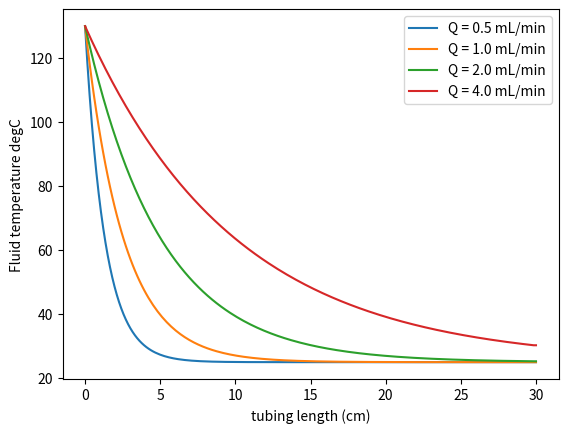

The matplotlib source for this figure:
# =============================================================================
#
# Explicit FDM Code to Solve 1D Convection-Diffusion Temperature Eqn.
# Assumes Tubular Plug-Flow-Reactor in Laminar Regime 
# Heat Source-Sink Included Uses Laminar Nusselt Correlation for "h"
# Written by: Cameron Armstrong (2019)
# [redacted]
# 
# =============================================================================

import numpy as np
from matplotlib import pyplot as plt
import math

xL = 30/100                         # tubing length in m
D = 0.0015875                       # tubing diameter in m
Vr = math.pi*(D/2)**2*xL            # tubing volume in m
Qmlm = 0.5                          # volumetric flowrate in mL/min
Q = (Qmlm*10**-6)/60                # volumetric flowrate in m3/s
Ac = math.pi*(D/2)**2               # cross-sectional area in m2
u = Q/Ac                            # average velocity m/s
k= .12                              # thermal conductvity W/(m*K)
p = 1750                            # density (kg/m^3)
Cp = 1172                           # constant pressure specifc heat (J/kg/K)
a = k/(p*Cp)                        # alpha - thermal diffusivity m2/s
x0 = 0                              # tubing entrance
nx=200                              # number of patial grid points
dx = xL/(nx-1)                      # spatial step-size
dt = .01                            # time step
lam = a*dt/dx**2                    # lumped coefficient
Nu = 3.66                           # nusselt number laminar flow in tube
h = Nu*k/D                          # convective heat transfer coefficient (W/m2/K)
T0 = 130+273.15                     # stream inlet temperature in degK
Tw = 25+273.15                      # wall temperature in degK
Ttol = np.zeros(nx)                 # Tolerance check array initialization
reltol = 1e-9                       # tolerance for convergence
Qnum = 4                            # number of volumetric flowrates to model
Qfact = 2                           # factor to change each flowrate each loop
x = np.linspace(x0,xL,nx)           # spatial grid

for m in range(Qnum): # main loop for running various flowrates
    u=Q/Ac # recalculates average velocity per loop
    cfl = u*dt/dx # CFL condition
    if cfl >= 1:
        print('CFL condition not met, CFL = %s, Q = %s mL/min' %(cfl,Qmlm))
    Ttol = np.zeros(nx) # re-initializes tolerance check loop
    T = np.ones(nx)*Tw # array initialization / Initial condition
    Tn = np.ones(nx)*Tw # temporary array initialization / Initial condition
    termcond = np.abs((np.linalg.norm(Ttol)-np.linalg.norm(Tn))) # termination condition
    while termcond >= reltol: # model loop runs until termination condition met
        termcond = np.abs((np.linalg.norm(Ttol)-np.linalg.norm(Tn))) # termination condition
        T[0]=T0 # impose dirichlet BC
        T[nx-1]=T[nx-2] # impose neumann BC
        Tn = T.copy() # update temporary array
        # next line is vectorized FDM spatial solution
        T[1:-1] = Tn[1:-1]-(u*(dt/dx)*(Tn[1:-1]                     \
                    -Tn[:-2]))+lam*(Tn[2:]-2*Tn[1:-1]+Tn[:-2])      \
                    -h*D*math.pi*(Tn[1:-1]-Tw)*dt/p/Cp*xL/Vr
        Ttol = T.copy() # update tolerance check array
    # plotting each loop result on same figure as part of main loop
    plt.figure(1)  
    plt.plot(x*100,T-273.15,label='Q = %s mL/min' %(Qmlm))
    plt.xlabel('tubing length (cm)')
    plt.ylabel('Fluid temperature degC')
    plt.legend()
    Q = Q*Qfact # update flowrate by constant factor for next loop
    Qmlm = Q*60/(10**-6) # update florwate in mL/min for legend